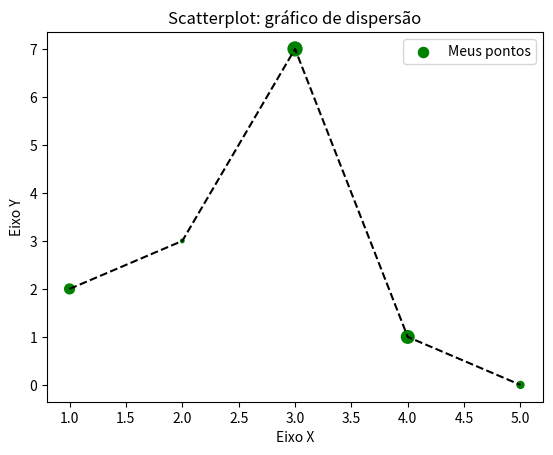

Source code (Python):
# -*- coding: utf-8 -*-

# Importação da biblioteca
import matplotlib.pyplot as plt

x = [1, 2, 3, 4, 5]
y = [2, 3, 7, 1, 0]
z = [200, 25, 400, 330, 100]
titulo = "Scatterplot: gráfico de dispersão"
eixoX = "Eixo X"
eixoY = "Eixo Y"

# Legendas
plt.title(titulo)
plt.xlabel(eixoX)
plt.ylabel(eixoY)

plt.plot(x, y, color="k", linestyle="--")
plt.scatter(x, y, label="Meus pontos", color="g", marker=".", s=z)
plt.legend()
plt.show()
#plt.savefig("teste.png", dpi=300)